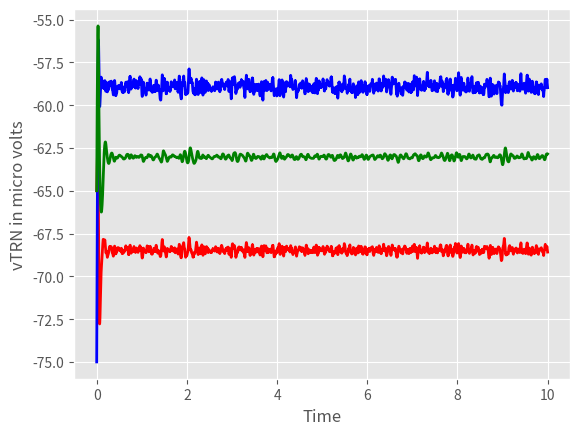

Write the Python code that produced this figure. (Note: this script raises an exception after producing the figure.)
from __future__ import division
from scipy.signal import butter, lfilter
import matplotlib.pyplot as plt
from scipy import signal
import numpy as np
import datetime
import numpy
import time
import math
plt.style.use('ggplot')
global tMax, tTCR, tTRN, tIN, vThr, sigma, rRetToTCR, rRetToIN, rInToTCR, r_TRN_to_TCR, T, timeList, iRetToTCR, iRetToIN, iInToTCR, iInToIn, i_TRN_to_TCR, i_TRN_to_TRN, betaAmpa, betaGaba, vTCR, vIN, iLeakTCR, iLeakIN, gAmpaRetToTCR, gAmpaRetToIN, gGabaInToTCR, EAmpa, EGaba, EGaba_TRN_or_IN_to_TCR, EGaba_TRN_to_TRN_or_IN_to_IN, cIRE, cTRE, cISI, cTII, cNSI, gLeakIN, gLeakTCR, ELeakIN, ELeakTCR, r_TCR_to_TRN, iLeakTRN, cTNI, gLeakTRN, ELeakTRN
tTCR = [0] * 10000
tTRN = [0] * 10000
tIN = [0] * 10000
rRetToTCR = [0] * 10000
r_TCR_to_TRN = [0] * 10000
r_TRN_to_TCR = [0] * 10000
rInToTCR = [0] * 10000
rRetToIN = [0] * 10000
iRetToTCR = [0] * 10000
iRetToIN = [0] * 10000
i_TCR_to_TRN = [0] * 10000
iInToTCR = [0] * 10000
i_TRN_to_TCR = [0] * 10000
i_TRN_to_TRN = [0] * 10000
iInToIn = [0] * 10000
timeList = np.arange(0, 10.000, 0.001)
betaAmpa = 50
betaGaba = 40
vTCR = [0] * 10000
vIN = [0] * 10000
vTRN = [0] * 10000
iLeakTCR = [0] * 10000
iLeakIN = [0] * 10000
iLeakTRN = [0] * 10000
iLeakTCR[0] = 0.0001
iLeakIN[0] = 0.0001
iLeakTRN[0] = 0.0001
gAmpaRetToTCR = 300
gAmpaRetToIN = 100
EAmpa = 0
EGaba_TRN_or_IN_to_TCR = -85
EGaba_TRN_to_TRN_or_IN_to_IN = -75
cIRE = 47.4
cTRE = 7.1
cTNI = 11.5875
cISI = 23.6
cNTE = 35
cTII = 15.45
cNSI = 20
gLeakTCR = 10
gLeakIN = 10
gLeakTRN = 10
ELeakTCR = -55
ELeakIN = -72.5
ELeakTRN = -72.5
vTCR[0] = -65
vIN[0] = -75
vTRN[0] = -65
gAmpaTCRToTRN = 100
gGaba = 100
gGabaInToTCR = 100


def vRetinaInitialisation():
    global a, b
    mean = -65
    standardDeviation = 2
    variance = math.pow(standardDeviation, 2)
    a = (mean - (variance / 2))
    b = ((mean * 2) - a)


def generateRandomUniformNumbers():
    global vRet
    # 10k because of decided timestamps, sampling frequency is 1000Hz so 1 sec gives 1k data values and there are 10k seconds / 1k freq = 1000 data inputs for 1 sec.
    vRet = np.random.uniform(a, b, 10000)


def plotNoise():
    plt.plot(timeList, vRet)
    plt.show()


def computeTRet():  # equation 5 tRet
    global tRet
    tRet = []

    for i in range(0, len(vRet)):
        tRet.append(tMax / (1 + math.exp(-((vRet[i] - vThr) / sigma))))


def fAmpa(X, Y, ij):  # equation 6 using runge kutta, ampa connection
    #alpha = 1000
    # return (3 * math.exp((-1*X)) - (0.4 * Y))
    if(np.isnan(Y)):
        print("the ith value of rRetToTCR is causing trouble", ij)
        exit()
    return ((1000 * X * (1 - Y)) - (betaAmpa * Y))


def fGaba(X, Y, ij):  # equation 6 using runge kutta, gaba connection
    #alpha = 1000
    # return (3 * math.exp((-1*X)) - (0.4 * Y))
    if(np.isnan(Y)):
        print("the ith value of rRetToTCR is causing trouble", ij)
        exit()
    return ((1000 * X * (1 - Y)) - (betaGaba * Y))


def functionRungeKutta():
    # get done with steps, there is no need of steps.
    h = 0.001
    tTCR[0] = ((tMax) / (1 + math.exp(-1 * ((vTCR[0] - vThr) / sigma))))
    tIN[0] = (tMax / (1 + math.exp(-((vIN[0] - vThr) / sigma))))
    tTRN[0] = ((tMax) / (1 + math.exp(-1 * ((vTRN[0] - vThr) / sigma))))
    iRetToTCR[0] = (gAmpaRetToTCR * rRetToTCR[0] * (vTCR[0] - EAmpa) * cTRE)
    iRetToIN[0] = (gAmpaRetToIN * rRetToIN[0] * (vIN[0] - EAmpa) * cIRE)
    i_TCR_to_TRN[0] = (gAmpaTCRToTRN * r_TCR_to_TRN[0]
                       * (vTRN[0] - EAmpa) * cNTE)
    iInToTCR[0] = (gGaba * rInToTCR[0] *
                   (vTCR[0] - EGaba_TRN_or_IN_to_TCR) * cTII)
    iInToIn[0] = (gGaba * rInToTCR[0] * (vIN[0] -
                                         EGaba_TRN_to_TRN_or_IN_to_IN) * cISI)
    i_TRN_to_TCR[0] = (gGabaInToTCR * r_TRN_to_TCR[0] *
                       (vTCR[0] - EGaba_TRN_or_IN_to_TCR) * cTNI)
    i_TRN_to_TRN[0] = (gGaba * r_TRN_to_TCR[0] *
                       (vTRN[0] - EGaba_TRN_to_TRN_or_IN_to_IN) * cNSI)

    for i in range(0, 9999):
        # all the rS
        # rRetToTCR is the rate of change of current
        rRetToTCR[i+1] = rRetToTCR[i] + h * fAmpa(tRet[i], rRetToTCR[i], i)
        rRetToIN[i+1] = rRetToIN[i] + h * fAmpa(tRet[i], rRetToIN[i], i)
        r_TCR_to_TRN[i+1] = r_TCR_to_TRN[i] + \
            h * fAmpa(tTCR[i], r_TCR_to_TRN[i], i)
        rInToTCR[i+1] = rInToTCR[i] + h * fGaba(tIN[i], rInToTCR[i], i)
        r_TRN_to_TCR[i+1] = r_TRN_to_TCR[i] + \
            h * fGaba(tTRN[i], r_TRN_to_TCR[i], i)
        # all the iS
        # iret to tcr is the signal that went from retina to tcr population
        iRetToTCR[i+1] = gAmpaRetToTCR * \
            rRetToTCR[i+1] * (vTCR[i] - EAmpa) * cTRE
        iRetToIN[i+1] = gAmpaRetToIN * rRetToIN[i+1] * (vIN[i] - EAmpa) * cIRE
        iInToTCR[i+1] = gGaba * rInToTCR[i+1] * \
            (vTCR[i] - EGaba_TRN_or_IN_to_TCR) * cTII
        iInToIn[i+1] = gGaba * rInToTCR[i+1] * \
            (vIN[i] - EGaba_TRN_to_TRN_or_IN_to_IN) * cISI
        i_TCR_to_TRN[i+1] = gAmpaTCRToTRN * \
            r_TCR_to_TRN[i+1] * (vTRN[i] - EAmpa) * cNTE
        # gGabaInToTCR is the same for this connection, hence, used here.
        i_TRN_to_TCR[i+1] = gGabaInToTCR * r_TRN_to_TCR[i+1] * \
            (vTCR[i] - EGaba_TRN_or_IN_to_TCR) * cTNI
        i_TRN_to_TRN[i+1] = (gGaba * r_TRN_to_TCR[i+1] *
                             (vTRN[i] - EGaba_TRN_to_TRN_or_IN_to_IN) * cNSI)
        # all the iLeaks
        # i is the current of the population
        iLeakTCR[i+1] = ((gLeakTCR * (vTCR[i] - (ELeakTCR))))
        iLeakIN[i+1] = ((gLeakIN * (vIN[i] - (ELeakIN))))
        iLeakTRN[i+1] = ((gLeakTRN * (vTRN[i] - ELeakIN)))
        # all the v
        # vTcr is the post synaptic value
        # And tTCR is initialised first which affects membrane related stuff eg  leak current and leak voltage related chijo ko change kar rahe which intern are changing the vtcr
        vTCR[i+1] = vTCR[i] + h * \
            (-1 * (iRetToTCR[i] + iInToTCR[i] + i_TRN_to_TCR[i] + iLeakTCR[i]))
        vIN[i+1] = vIN[i] + h * (-1 * (iRetToIN[i] + iInToIn[i] + iLeakIN[i]))
        # adding trn to tcr's current because that is the same value for iTRN_to_TRN
        vTRN[i+1] = vTRN[i] + h * \
            (-1 * (i_TCR_to_TRN[i] + i_TRN_to_TRN[i] + iLeakTRN[i]))
        # the remaining tS
        # tTCR is the presynaptic value
        tTCR[i+1] = ((tMax) / (1 + math.exp(-1 * ((vTCR[i+1] - vThr) / sigma))))
        tIN[i+1] = ((tMax) / (1 + math.exp(-1 * ((vIN[i+1] - vThr) / sigma))))
        tTRN[i+1] = ((tMax) / (1 + math.exp(-1 * ((vTRN[i] - vThr) / sigma))))


def plotAll():
    plt.plot(timeList, vTCR, 'r', linewidth=2.0)
    plt.xlabel('Time')
    plt.ylabel('vTCR in micro volts')
    plt.show()
    plt.plot(timeList, vIN, 'b', linewidth=2.0)
    plt.xlabel('Time')
    plt.ylabel('vIN in micro volts')
    plt.show()
    plt.plot(timeList, vTRN, 'g', linewidth=2.0)
    plt.xlabel('Time')
    plt.ylabel('vTRN in micro volts')
    plt.show()
    l = [vTCR]
    for i in l:
        #i = butter_bandpass_filter(i,1, 100, 1000, order=10)

        f, Pxx_spec = signal.welch(i, 1000, 'hanning', 500, scaling='spectrum')
        np.save('objects/simulation_model_power.npy', Pxx_spec)
        np.save('objects/simulation_model_freq.npy', f)
        plt.figure()
        plt.semilogy(f, Pxx_spec, linewidth=2.0)
        plt.xlabel('frequency [Hz]')
        plt.ylabel('Linear spectrum [V RMS]')
        plt.title('Power spectrum (scipy.signal.welch)')
        plt.show()


if __name__ == "__main__":
    vRetinaInitialisation()
    generateRandomUniformNumbers()
    print("-------------------------")
    tMax = 1
    vThr = -32

    sigma = 3.7
    computeTRet()
    # we know these values from the paper.
    rRetToTCR[0] = (0.002)
    rRetToIN[0] = 0.001
    r_TCR_to_TRN[0] = (0.003)
    rInToTCR[0] = 0.004
    r_TRN_to_TCR[0] = 0.005

    rRetToIN[0] = (0.002)
    functionRungeKutta()
    plotAll()
